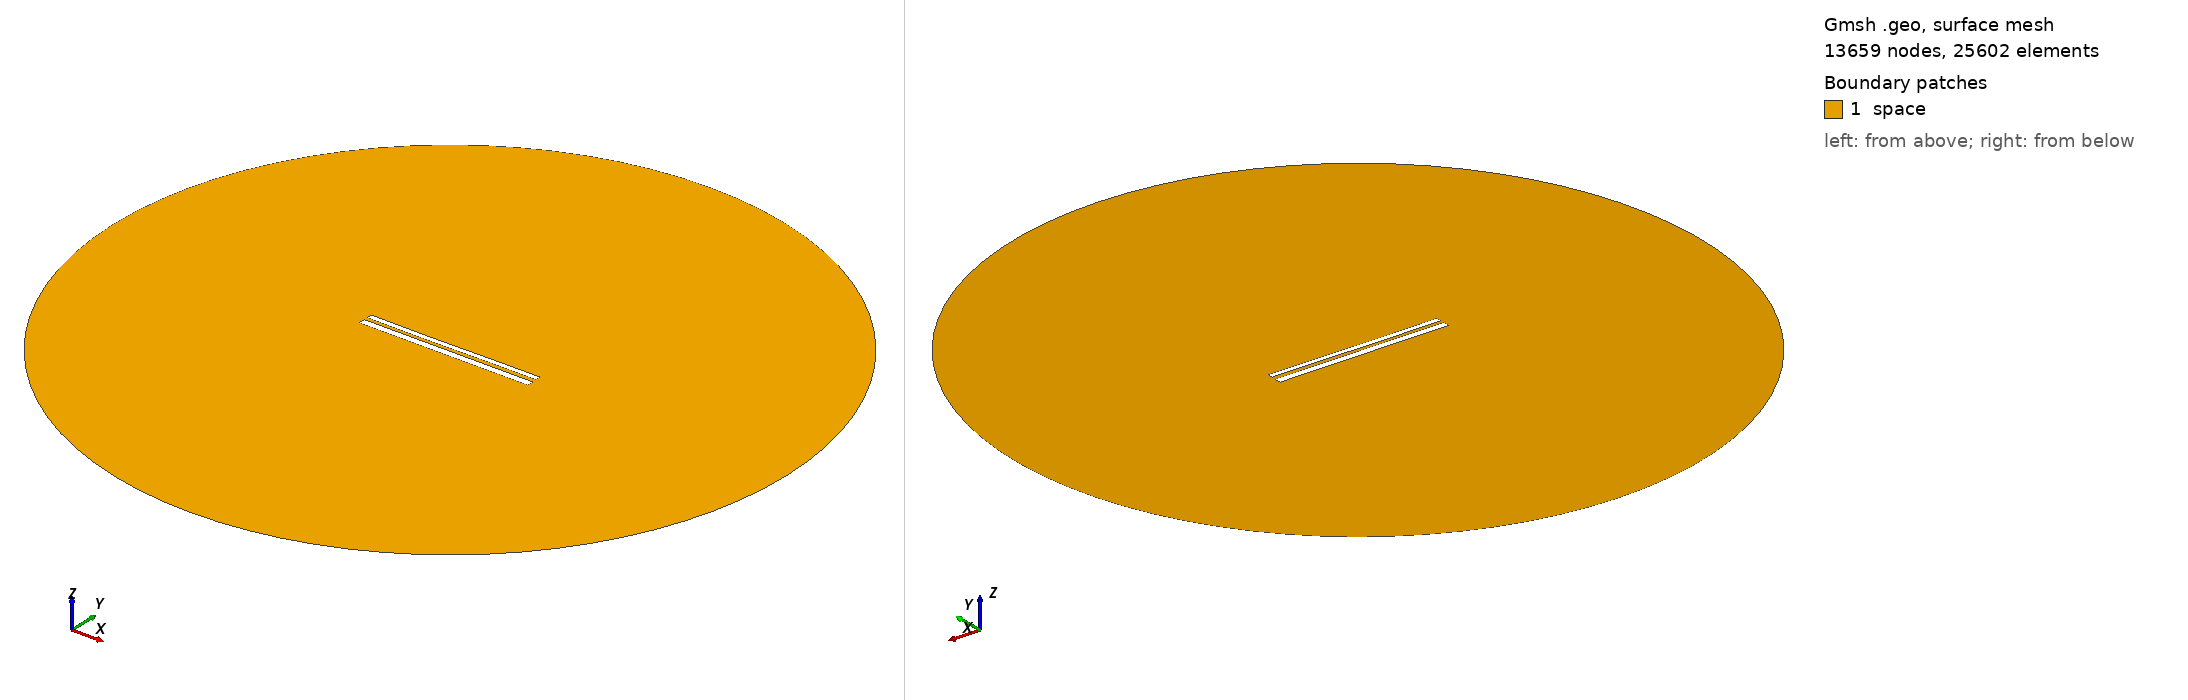

Gmsh geometry script, surface-meshed: 13659 nodes, 25602 surface elements. Boundary patches (legend numbers): 1 space. Left view from above one corner, right view from below the opposite corner. Legend entries are the model's physical surfaces. The drawing asked Gmsh for element sizes between 1% and 20% of the model's largest extent; the script's own settings can give other sizes.

=== 10533.geo (drawn) ===
//---------------------------------------
// Geometry kernel
//---------------------------------------

SetFactory("OpenCASCADE");



//---------------------------------------
// Parameters of the geometry
//---------------------------------------

// Overetch of the upper plate
overetch = 0.375;

// Distance between the plates
distance = 1.75;

// Discretization over the x axis (for the deformation)
nx = 50; 

// Length of the plate
L = 100 - overetch; 

// Number of modes
n = 4; 

// 1st mode coefficient
coeff(1) = 0.15;
beta(1) = 0.596864 * 3.1415926535 / L;

// 2nd mode coefficient
coeff(2) = -0.075;
beta(2) = 1.49418 * 3.1415926535 / L;

// 3rd mode coefficient
coeff(3) = -0.075;
beta(3) = 2.50025 * 3.1415926535 / L;

// 4th mode coefficient
coeff(4) = 0.0;
beta(4) = 3.49999 * 3.1415926535 / L;



//---------------------------------------
// Upper plate (deformed rectangle)
//---------------------------------------

// Coordiantes of the upper plate
xmin = -50;
xmax = 50 - overetch;

// Height of the upper plate
yheight = 4 - 2 * overetch;

// Indexes of the points
UpperID[] = {};
LowerID[] = {};
LeftID[] = {};
RightID[] = {};

// Point index
p = 1;

// Horizontal edges
For i In {1:nx}
    x = xmin + (i-1)*(xmax - xmin)/(nx-1);

    y_bottom = distance / 2 + overetch;
    For j In {1:n}
        C = (Cosh(beta(j)*L) + Cos(beta(j)*L)) / (Sinh(beta(j)*L) + Sin(beta(j)*L));
        y_bottom  = y_bottom + coeff(j) * (Cosh(beta(j)*(x+50)) - Cos(beta(j)*(x+50)) - C * (Sinh(beta(j)*(x+50)) - Sin(beta(j)*(x+50))));
    EndFor

    y_top = y_bottom + yheight;

    Point(p) = {x, y_top, 0, 1.0};
    UpperID[i] = p;
    p = p + 1;

    Point(p) = {x, y_bottom, 0, 1.0};
    LowerID[i] = p;
    p = p + 1;
EndFor

// Create point lists
UpperPts[] = {}; LowerPts[] = {};
For i In {1:nx}
  UpperPts[] += {UpperID[i]};
  LowerPts[] += {LowerID[i]};
EndFor

// Build splines
Spline(1) = {UpperPts[]};
Spline(2) = {LowerPts[]};
Line(3) = {LowerPts[nx-1], UpperPts[nx-1]};
Line(4) = {LowerPts[0], UpperPts[0]};

// Build the plane surface
Curve Loop(1) = {2, 3, -1, -4};
Plane Surface(1) = {1};



//---------------------------------------
// Lower plate (rectangle)
//---------------------------------------

// Vertices
Point(1001) = {-50, -1, 0, 1.0};
Point(1002) = { 50, -1, 0, 1.0};
Point(1003) = { 50,  -5, 0, 1.0};
Point(1004) = {-50,  -5, 0, 1.0};

// Edges
Line(5) = {1001, 1002};
Line(6) = {1002, 1003};
Line(7) = {1003, 1004};
Line(8) = {1004, 1001};

// Plane surface
Line Loop(2) = {5, 6, 7, 8};
Plane Surface(2) = {2}; 



//---------------------------------------
// Outer (fictious) boundary
//---------------------------------------

// Points
Point(1005) = {0, 0, 0};       // Center
Point(1006) = {200, 0, 0};     // Start point
Point(1007) = {0, 200, 0};     // 90 degrees
Point(1008) = {-200, 0, 0};    // 180 degrees
Point(1009) = {0, -200, 0};    // 270 degrees

// Circle arcs (each needs start, center, end)
Circle(9) = {1006, 1005, 1007};
Circle(10) = {1007, 1005, 1008};
Circle(11) = {1008, 1005, 1009};
Circle(12) = {1009, 1005, 1006};

// Plane surface for the entire domain
Curve Loop(3) = {9, 10, 11, 12};
Surface(3) = {3};

// Subtract the plates from the whole domain to obtain the actual domain where we want to solve the equations
BooleanDifference{ Surface{3}; Delete; }{ Surface{1}; Surface{2}; Delete; }




//---------------------------------------
// Transfinite Lines/Curves
//---------------------------------------

// Set the number of points on the boundaries
r = 7;

// Plates
Transfinite Curve {1, 2} = 50*r Using Progression 1;
Transfinite Curve {3, 4} = 2*r Using Progression 1;
Transfinite Line {5, 7} = 50*r Using Progression 1;
Transfinite Line {6, 8} = 2*r Using Progression 1;

// Outer boundary
Transfinite Line {9, 10, 11, 12} = 20 Using Progression 1;



//---------------------------------------
// Physical groups
//---------------------------------------                

// Physical curves (boundaries)
Physical Line("force_segment", 10) = {2};
Physical Line("upper_plate", 11) = {1, 3, 4};
Physical Line("lower_plate", 12) = {5, 6, 7, 8};
Physical Line("boundary", 20) = {9, 10, 11, 12};

// Physical Surfaces
Physical Surface("space", 30) = {3};



//---------------------------------------
// 6. Generate the Mesh
//---------------------------------------

// 2D mesh generation
Mesh 2;
